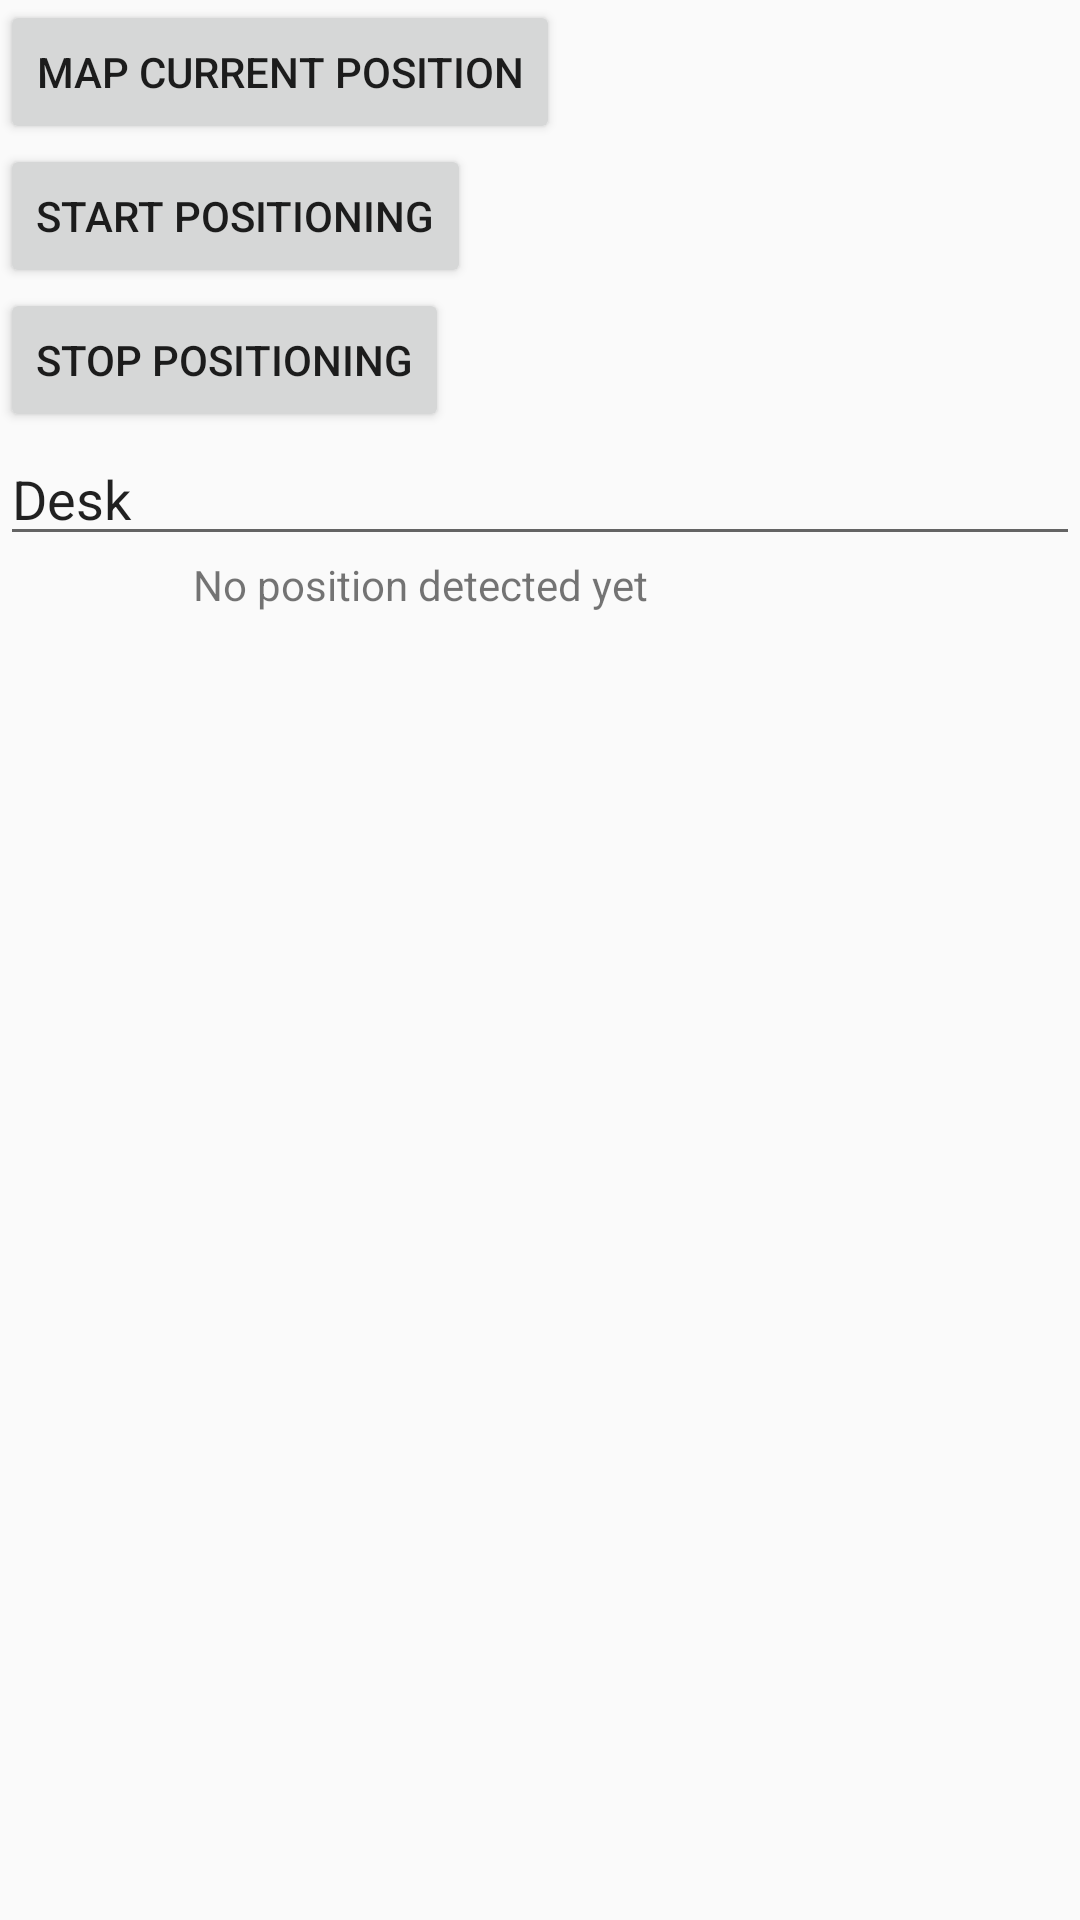

Write the Android layout XML for this screen, with the resource values it uses.
<!-- AndroidManifest.xml: application theme AppTheme -->
<!-- res/layout/activity_positioning.xml -->
<?xml version="1.0" encoding="utf-8"?>
<LinearLayout xmlns:android="http://schemas.android.com/apk/res/android"
    android:orientation="vertical"
    android:layout_width="fill_parent"
    android:layout_height="fill_parent"
    android:weightSum="1">

    <Button
        android:layout_width="wrap_content"
        android:layout_height="wrap_content"
        android:text="Map current position"
        android:id="@+id/map_btn"/>
    <Button
        android:layout_width="wrap_content"
        android:layout_height="wrap_content"
        android:text="Start positioning"
        android:id="@+id/start_btn"/>
    <Button
        android:layout_width="wrap_content"
        android:layout_height="wrap_content"
        android:text="Stop positioning"
        android:id="@+id/stop_btn"/>
    <EditText
        android:layout_width="match_parent"
        android:layout_height="wrap_content"
        android:id="@+id/mapname_et"
        android:layout_gravity="right"
        android:text="Desk"/>
    <TextView
        android:layout_width="231dp"
        android:layout_height="wrap_content"
        android:text="No position detected yet"
        android:lines="10"
        android:id="@+id/current_position_tv"
        android:layout_gravity="center_horizontal"
        android:layout_weight="0.43"/>
</LinearLayout>
<!-- resources referenced by this layout -->
<resources>
  <style name="AppTheme" parent="android:Theme.Material.Light.DarkActionBar">
          
          <item name="android:colorPrimary">@color/primary</item>
          <item name="android:colorPrimaryDark">@color/primary_dark</item>
          <item name="android:colorAccent">@color/accent</item>
      </style>
  <color name="primary">#673AB7</color>
  <color name="primary_dark">#512DA8</color>
  <color name="accent">#536DFE</color>
</resources>
